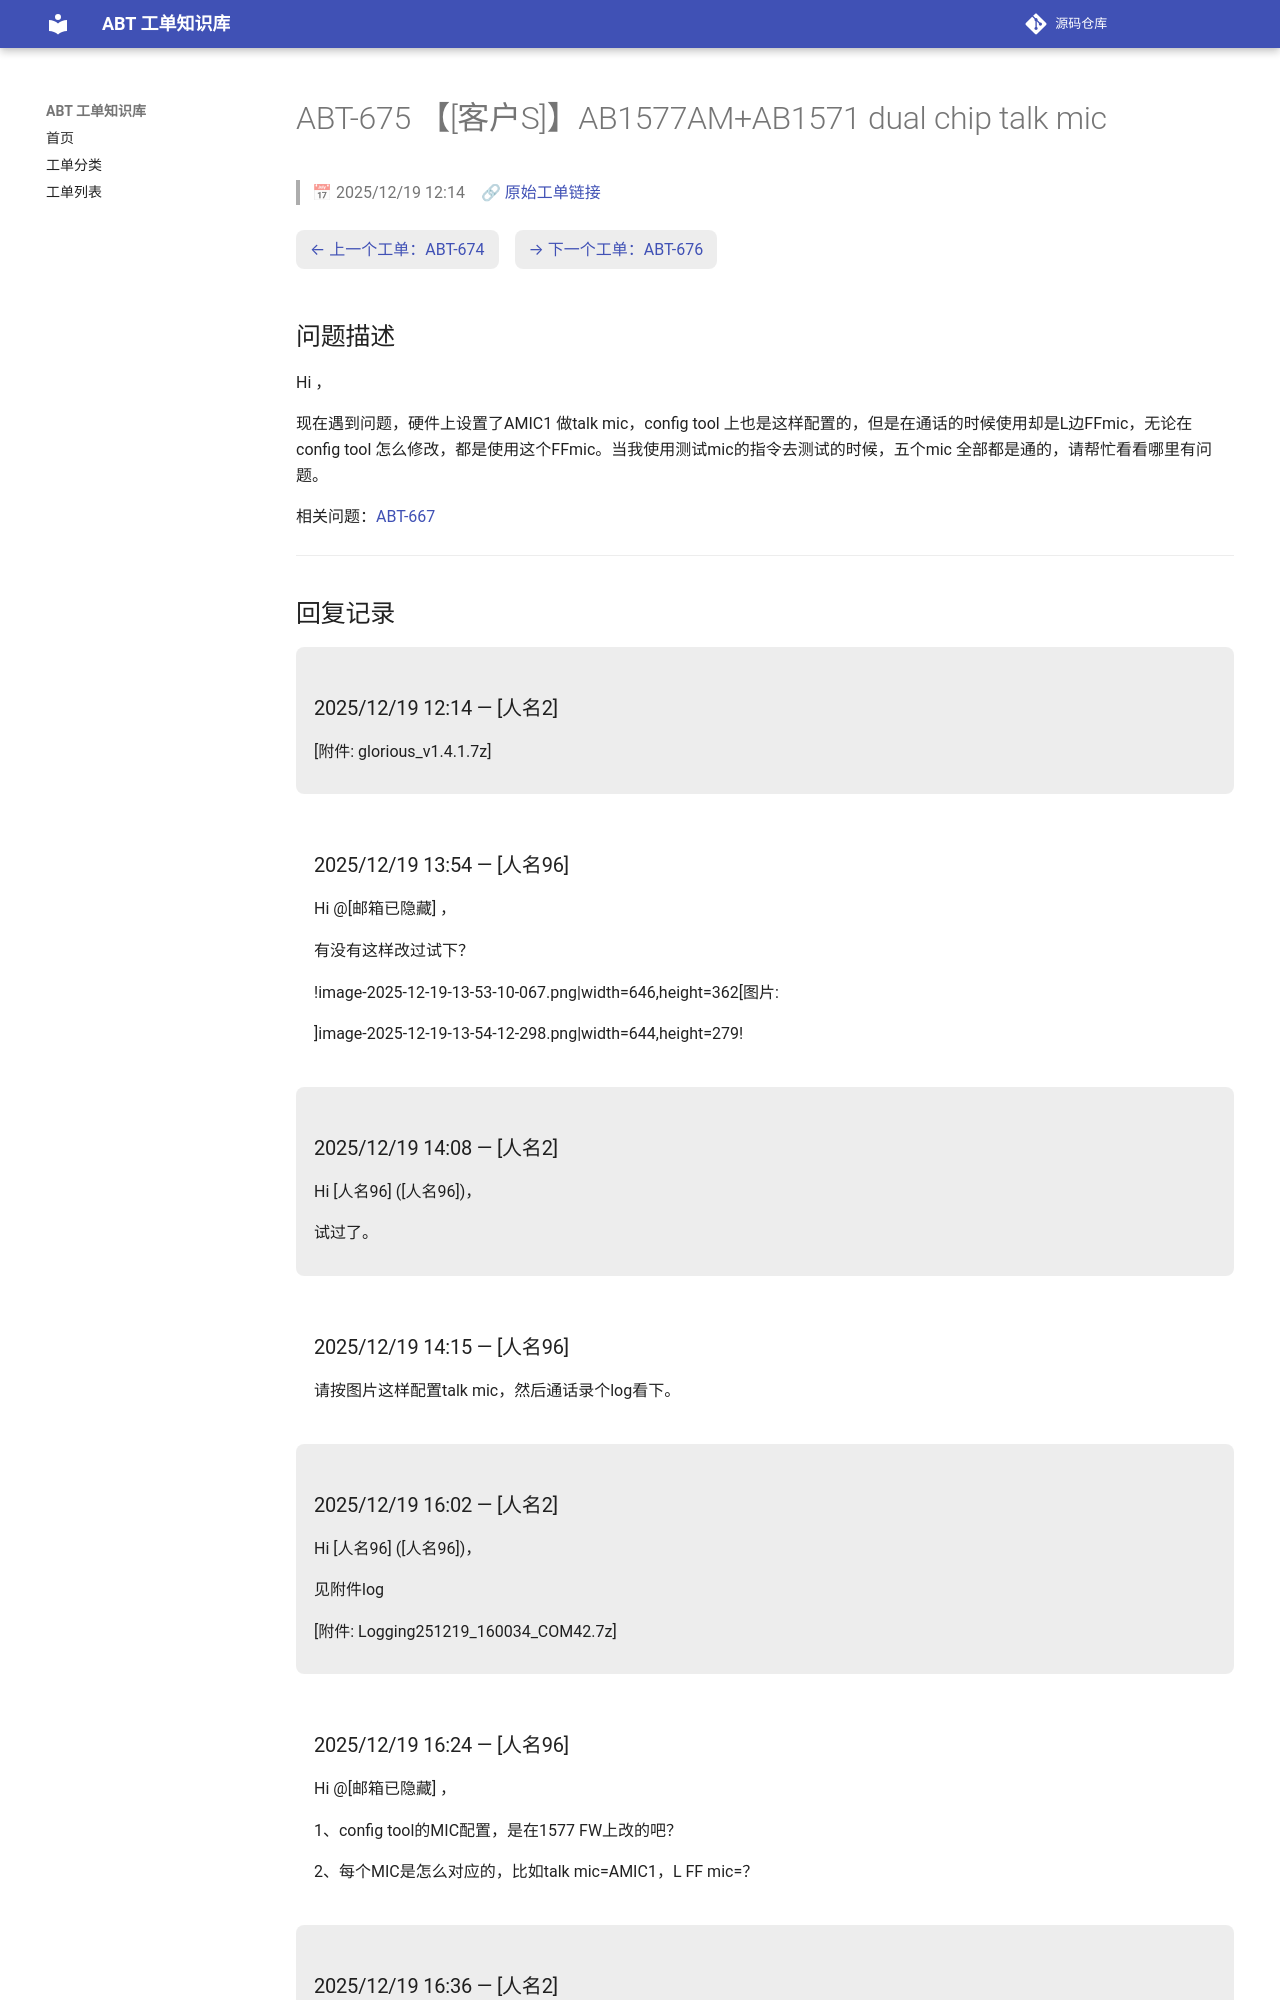

repository: luckycee/airoha-kb · page: tickets/ABT-675/index.html · generator: mkdocs

---
id: ABT-675
title: "【[客户S]】AB1577AM+AB1571 dual chip talk mic"
date: 2025/12/19 12:14
status: Closed
source: https://eservice.airoha.com.tw/servicedesk/customer/portal/1038/MIUIX1565-675
---

# ABT-675 【[客户S]】AB1577AM+AB1571 dual chip talk mic

> 📅 2025/12/19 12:14　🔗 [原始工单链接](https://eservice.airoha.com.tw/servicedesk/customer/portal/1038/MIUIX1565-675)

<div class="ticket-nav" markdown="1">

[← 上一个工单：ABT-674](ABT-674.md)　[→ 下一个工单：ABT-676](ABT-676.md)

</div>

## 问题描述

Hi ，

现在遇到问题，硬件上设置了AMIC1 做talk mic，config tool 上也是这样配置的，但是在通话的时候使用却是L边FFmic，无论在config tool 怎么修改，都是使用这个FFmic。当我使用测试mic的指令去测试的时候，五个mic 全部都是通的，请帮忙看看哪里有问题。

相关问题：[ABT-667](ABT-667.md)

---

## 回复记录

<div class="reply odd" markdown="1">

### 2025/12/19 12:14 — [人名2]

[附件: glorious_v1.4.1.7z]

</div>

<div class="reply even" markdown="1">

### 2025/12/19 13:54 — [人名96]

Hi @[邮箱已隐藏] ，

有没有这样改过试下？

!image-2025-12-19-13-53-10-067.png|width=646,height=362[图片: 

]image-2025-12-19-13-54-12-298.png|width=644,height=279!

</div>

<div class="reply odd" markdown="1">

### 2025/12/19 14:08 — [人名2]

Hi [人名96] ([人名96])，



试过了。

</div>

<div class="reply even" markdown="1">

### 2025/12/19 14:15 — [人名96]

请按图片这样配置talk mic，然后通话录个log看下。

</div>

<div class="reply odd" markdown="1">

### 2025/12/19 16:02 — [人名2]

Hi [人名96] ([人名96])，



见附件log

[附件: Logging251219_160034_COM42.7z]

</div>

<div class="reply even" markdown="1">
